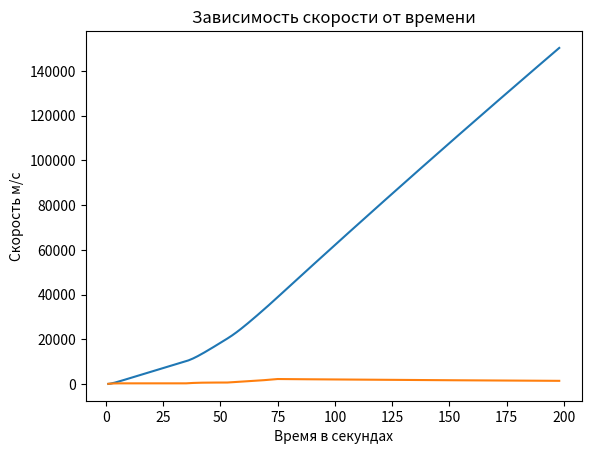

The script that saved this image:
import matplotlib.pyplot as plt
from math import sqrt, sin, cos, pi, radians
import pandas as pd


class Vector:
    def __init__(self, x=0, y=0):
        self.x = x
        self.y = y

    def __add__(self, other):
        if isinstance(other, Vector):
            raise TypeError
        return Vector(self.x + other.x, self.y + other.y)


def first_orbit():
    """
    Выход на первую орбиту, около 150км. Подготовка в Гомановскому переходу.
    Учитываем Силу гравитации, силу сопротивления воздуха, силу тяжести.
    Используем скорость и ускорение как основные изменяемые характеристики.
    """
    time_rise = []
    height = 0
    resistance_coefficient = 0.5
    thrust_of_the_first_stage = 9806.65 * 2600
    table = {'Высота': [], 'Скорость': []}
    acceleration = Vector()
    speed = Vector()
    alpha = 90
    gg = 3.5 * 10 ** 12
    m_0 = 240_000
    minus_topl = [sqrt(i) for i in range(10000)]

    pl = {0: 1.225, 2500: 0.898, 5000: 0.642, 7500: 0.446,
          10000: 0.288, 15000: 0.108, 20000: 0.040, 25000: 0.015,
          30_000: 0.006, 40_000: 0.001}
    t = 0
    spped_first_cosmo = sqrt(gg / (600_000 + 150_000))
    while height < 150_000:
        f_thrust = thrust_of_the_first_stage
        f_gravity = gg * m_0 / ((600_000 + height) ** 2)
        f_resistance = (resistance_coefficient * (pi * 9 * (18 + 10)) * (speed.y ** 2)
                        * (pl[int(height // 10_000 * 10_000)] if height <= 40000 else 0) / 2)
        acceleration.y = (f_thrust - f_resistance - f_gravity) * sin(radians(alpha)) / m_0
        #print(t, f_gravity, f_resistance, f_thrust, height, sep=" ------ ")
        height += speed.y + acceleration.y / 2
        speed.y = acceleration.y + speed.y
        table['Высота'].append(height)
        acceleration.x = (f_thrust - f_resistance - f_gravity) * cos(radians(alpha)) / m_0
        speed.x = acceleration.x + speed.x
        table['Скорость'].append(sqrt(speed.x ** 2 + speed.y ** 2))
        m_0 -= minus_topl[t]
        full_speed = sqrt(speed.x ** 2 + speed.y ** 2)
        t += 1
        if full_speed > spped_first_cosmo:
            thrust_of_the_first_stage = 0
        if height > 6000 and alpha >= 6:
            alpha -= 2
        time_rise.append(t)
    plt.plot(time_rise, table['Высота'])
    plt.title('Зависимость высоты от времени')
    plt.xlabel('Время в секундах')
    plt.ylabel('Высота в метрах')
    plt.show()
    plt.plot(time_rise, table['Скорость'])
    plt.title('Зависимость скорости от времени')
    plt.xlabel("Время в секундах")
    plt.ylabel("Скорость м/c")
    plt.show()
    table = pd.DataFrame(table)
    print(table)
    table.to_csv("report")
    second_orbit(acceleration, height, m_0)


def second_orbit(acceleration, height, m_0):
    """
    Гомановский переход.

    """
    gg = 3.5 * 10 ** 12
    thrust_of_the_second_stage = 9806.65 * 800
    second_height = 350_000
    speed_orbit = sqrt(gg / (600_000 + 150_000))
    m_0 -= 1490000
    required_speed_0 = speed_orbit * (sqrt(2 * 7/3 / (7/3 + 1)) - 1)
    required_speed_1 = speed_orbit * (1 / sqrt(7/3)) * (1 - sqrt(2 / (7/3 + 1)))
    print(required_speed_0, required_speed_1, speed_orbit)


def main():
    first_orbit()


if __name__ == '__main__':
    main()
